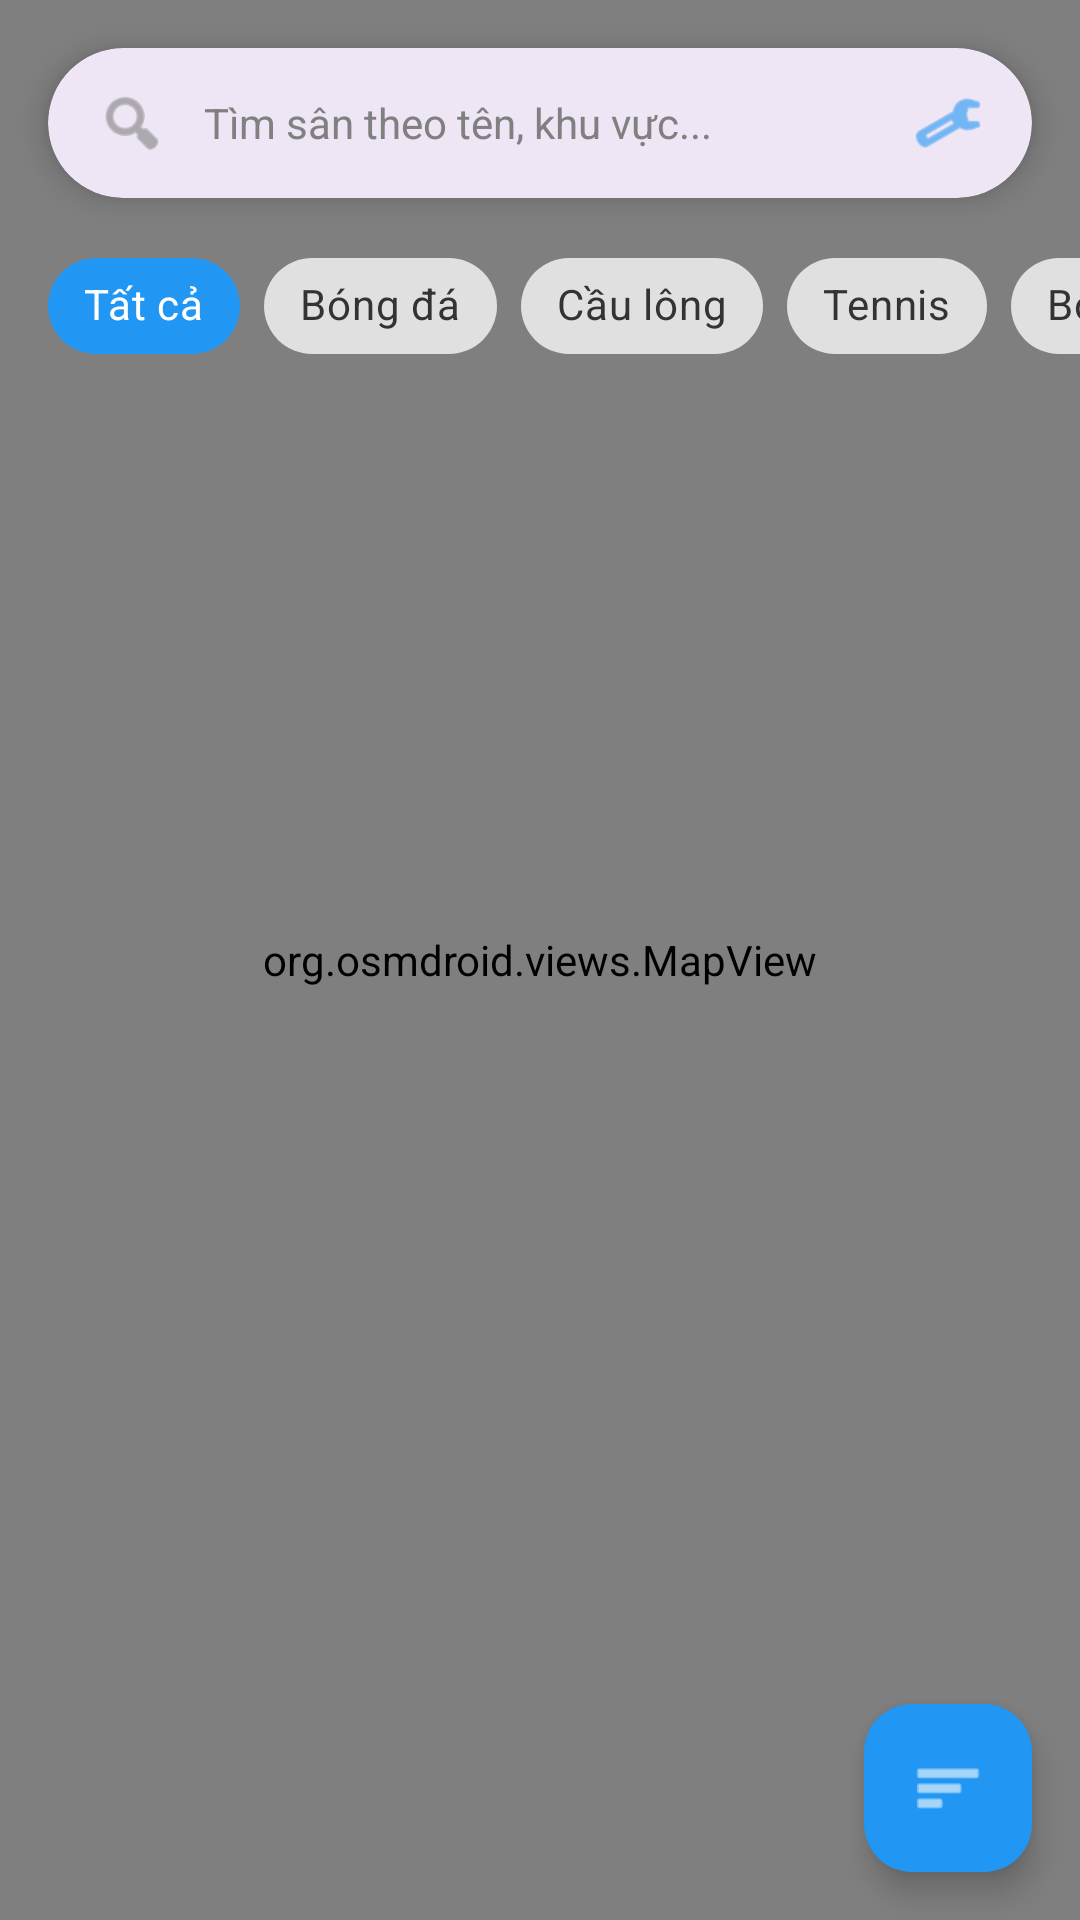

Produce the Android XML layout that renders to this screen, including the resource entries it uses.
<!-- AndroidManifest.xml: application theme Theme.SportBookingApp -->
<!-- res/layout/fragment_home.xml -->
<?xml version="1.0" encoding="utf-8"?>
<androidx.constraintlayout.widget.ConstraintLayout xmlns:android="http://schemas.android.com/apk/res/android"
    xmlns:app="http://schemas.android.com/apk/res-auto"
    xmlns:tools="http://schemas.android.com/tools"
    android:layout_width="match_parent"
    android:layout_height="match_parent"
    android:background="#F5F5F5"
    android:clickable="true"
    android:focusable="true">

    <org.osmdroid.views.MapView
        android:id="@+id/osmMap"
        android:layout_width="0dp"
        android:layout_height="0dp"
        app:layout_constraintBottom_toBottomOf="parent"
        app:layout_constraintEnd_toEndOf="parent"
        app:layout_constraintStart_toStartOf="parent"
        app:layout_constraintTop_toTopOf="parent" />

    <com.google.android.material.card.MaterialCardView
        android:id="@+id/search_container"
        android:layout_width="0dp"
        android:layout_height="50dp"
        android:layout_marginHorizontal="16dp"
        android:layout_marginTop="16dp"
        app:cardCornerRadius="25dp"
        app:cardElevation="6dp"
        app:strokeWidth="0dp"
        app:layout_constraintEnd_toEndOf="parent"
        app:layout_constraintStart_toStartOf="parent"
        app:layout_constraintTop_toTopOf="parent">

        <LinearLayout
            android:layout_width="match_parent"
            android:layout_height="match_parent"
            android:gravity="center_vertical"
            android:orientation="horizontal"
            android:paddingHorizontal="16dp">

            <ImageView
                android:layout_width="24dp"
                android:layout_height="24dp"
                android:src="@android:drawable/ic_menu_search"
                app:tint="#808080" />

            <EditText
                android:id="@+id/edt_search"
                android:layout_width="0dp"
                android:layout_height="match_parent"
                android:layout_weight="1"
                android:layout_marginStart="12dp"
                android:background="@null"
                android:hint="Tìm sân theo tên, khu vực..."
                android:imeOptions="actionSearch"
                android:inputType="text"
                android:maxLines="1"
                android:textColor="#000000"
                android:textColorHint="#808080"
                android:textSize="14sp" />

            <ImageView
                android:id="@+id/btn_clear_search"
                android:layout_width="24dp"
                android:layout_height="24dp"
                android:src="@android:drawable/ic_menu_close_clear_cancel"
                android:visibility="gone"
                app:tint="#808080" />

            <ImageView
                android:id="@+id/btn_filter_distance"
                android:layout_width="24dp"
                android:layout_height="24dp"
                android:layout_marginStart="8dp"
                android:src="@android:drawable/ic_menu_preferences"
                app:tint="#2196F3"
                android:contentDescription="Lọc khoảng cách" />
        </LinearLayout>
    </com.google.android.material.card.MaterialCardView>

    <HorizontalScrollView
        android:id="@+id/filter_scroll"
        android:layout_width="match_parent"
        android:layout_height="wrap_content"
        android:layout_marginTop="12dp"
        android:scrollbars="none"
        android:clipToPadding="false"
        android:paddingHorizontal="16dp"
        app:layout_constraintTop_toBottomOf="@id/search_container">

        <com.google.android.material.chip.ChipGroup
            android:id="@+id/chip_group"
            android:layout_width="wrap_content"
            android:layout_height="wrap_content"
            app:singleSelection="true"
            app:selectionRequired="true">

            <com.google.android.material.chip.Chip
                android:id="@+id/chip_all"
                style="@style/Widget.MaterialComponents.Chip.Choice"
                android:layout_width="wrap_content"
                android:layout_height="wrap_content"
                android:checked="true"
                android:text="Tất cả"
                app:chipBackgroundColor="@color/selector_chip_bg"
                android:textColor="@color/selector_chip_text" />

            <com.google.android.material.chip.Chip
                android:id="@+id/chip_football"
                style="@style/Widget.MaterialComponents.Chip.Choice"
                android:layout_width="wrap_content"
                android:layout_height="wrap_content"
                android:text="Bóng đá"
                app:chipBackgroundColor="@color/selector_chip_bg"
                android:textColor="@color/selector_chip_text" />

            <com.google.android.material.chip.Chip
                android:id="@+id/chip_badminton"
                style="@style/Widget.MaterialComponents.Chip.Choice"
                android:layout_width="wrap_content"
                android:layout_height="wrap_content"
                android:text="Cầu lông"
                app:chipBackgroundColor="@color/selector_chip_bg"
                android:textColor="@color/selector_chip_text" />

            <com.google.android.material.chip.Chip
                android:id="@+id/chip_tennis"
                style="@style/Widget.MaterialComponents.Chip.Choice"
                android:layout_width="wrap_content"
                android:layout_height="wrap_content"
                android:text="Tennis"
                app:chipBackgroundColor="@color/selector_chip_bg"
                android:textColor="@color/selector_chip_text" />

            <com.google.android.material.chip.Chip
                android:id="@+id/chip_basketball"
                style="@style/Widget.MaterialComponents.Chip.Choice"
                android:layout_width="wrap_content"
                android:layout_height="wrap_content"
                android:text="Bóng rổ"
                app:chipBackgroundColor="@color/selector_chip_bg"
                android:textColor="@color/selector_chip_text" />

        </com.google.android.material.chip.ChipGroup>
    </HorizontalScrollView>

    <androidx.recyclerview.widget.RecyclerView
        android:id="@+id/rvCourts"
        android:layout_width="0dp"
        android:layout_height="0dp"
        android:layout_marginTop="8dp"
        android:background="#F5F5F5"
        android:visibility="gone"
        app:layout_constraintTop_toBottomOf="@id/filter_scroll"
        app:layout_constraintBottom_toBottomOf="parent"
        app:layout_constraintStart_toStartOf="parent"
        app:layout_constraintEnd_toEndOf="parent" />

    <com.google.android.material.floatingactionbutton.FloatingActionButton
        android:id="@+id/fab_list"
        android:layout_width="wrap_content"
        android:layout_height="wrap_content"
        android:layout_margin="16dp"
        android:layout_marginBottom="80dp"
        android:backgroundTint="#2196F3"
        android:src="@android:drawable/ic_menu_sort_by_size"
        app:tint="@color/white"
        android:contentDescription="Chuyển chế độ xem"
        app:layout_constraintBottom_toBottomOf="parent"
        app:layout_constraintEnd_toEndOf="parent" />

</androidx.constraintlayout.widget.ConstraintLayout>
<!-- resources referenced by this layout -->
<resources>
  <color name="white">#FFFFFFFF</color>
  <style name="Theme.SportBookingApp" parent="Base.Theme.SportBookingApp" />
  <style name="Base.Theme.SportBookingApp" parent="Theme.Material3.DayNight.NoActionBar">
          
          
      </style>
</resources>
